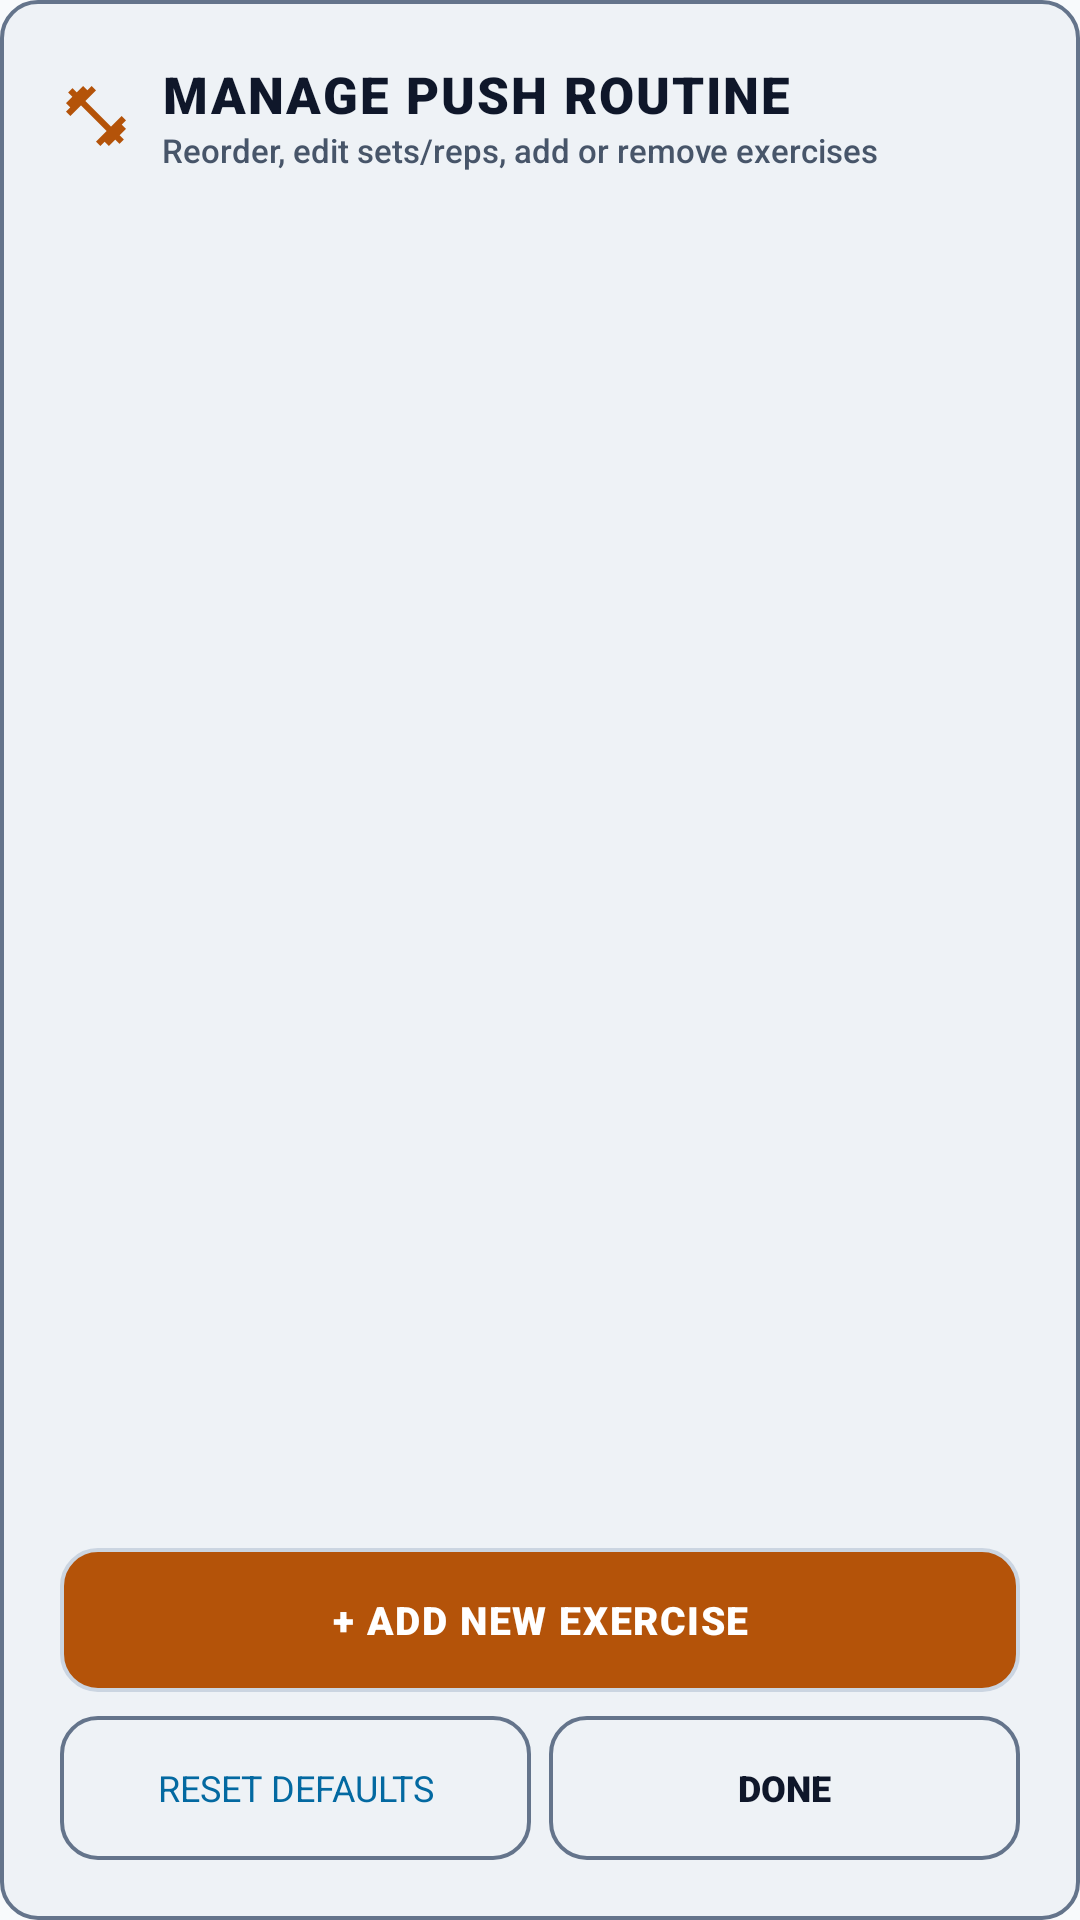

Produce the Android XML layout that renders to this screen, including the resource entries it uses.
<!-- AndroidManifest.xml: application theme AppTheme -->
<!-- res/layout/dialog_manage_routine.xml -->
<?xml version="1.0" encoding="utf-8"?>
<LinearLayout xmlns:android="http://schemas.android.com/apk/res/android"
    android:layout_width="match_parent"
    android:layout_height="wrap_content"
    android:background="@drawable/dialog_background"
    android:orientation="vertical">

    
    <LinearLayout
        android:layout_width="match_parent"
        android:layout_height="wrap_content"
        android:gravity="center_vertical"
        android:orientation="horizontal"
        android:paddingBottom="12dp">

        <ImageView
            android:layout_width="24dp"
            android:layout_height="24dp"
            android:src="@drawable/ic_dumbbell" />

        <LinearLayout
            android:layout_width="0dp"
            android:layout_height="wrap_content"
            android:layout_marginStart="10dp"
            android:layout_weight="1"
            android:orientation="vertical">

            <TextView
                android:id="@+id/tvManageRoutineTitle"
                android:layout_width="wrap_content"
                android:layout_height="wrap_content"
                android:fontFamily="sans-serif-black"
                android:letterSpacing="0.04"
                android:text="MANAGE PUSH ROUTINE"
                android:textColor="@color/m3_on_surface"
                android:textSize="17sp" />

            <TextView
                android:layout_width="wrap_content"
                android:layout_height="wrap_content"
                android:fontFamily="sans-serif-medium"
                android:text="Reorder, edit sets/reps, add or remove exercises"
                android:textColor="@color/m3_on_surface_variant"
                android:textSize="11sp" />
        </LinearLayout>
    </LinearLayout>

    
    <ScrollView
        android:layout_width="match_parent"
        android:layout_height="0dp"
        android:layout_weight="1"
        android:maxHeight="420dp"
        android:scrollbars="none">

        <LinearLayout
            android:id="@+id/llManageExerciseList"
            android:layout_width="match_parent"
            android:layout_height="wrap_content"
            android:orientation="vertical"
            android:paddingTop="4dp"
            android:paddingBottom="6dp" />
    </ScrollView>

    
    <LinearLayout
        android:layout_width="match_parent"
        android:layout_height="wrap_content"
        android:layout_marginTop="12dp"
        android:orientation="vertical">

        
        <Button
            android:id="@+id/btnAddExerciseFromManage"
            style="?android:attr/borderlessButtonStyle"
            android:layout_width="match_parent"
            android:layout_height="48dp"
            android:background="@drawable/btn_action"
            android:fontFamily="sans-serif-black"
            android:letterSpacing="0.04"
            android:minHeight="48dp"
            android:stateListAnimator="@animator/btn_press_scale"
            android:text="+ ADD NEW EXERCISE"
            android:textColor="@color/m3_on_primary"
            android:textSize="13sp" />

        <LinearLayout
            android:layout_width="match_parent"
            android:layout_height="wrap_content"
            android:layout_marginTop="8dp"
            android:orientation="horizontal">

            <Button
                android:id="@+id/btnResetSplitDefaults"
                style="?android:attr/borderlessButtonStyle"
                android:layout_width="0dp"
                android:layout_height="48dp"
                android:layout_marginEnd="6dp"
                android:layout_weight="1"
                android:background="@drawable/bg_topbar_button"
                android:fontFamily="sans-serif-bold"
                android:minHeight="48dp"
                android:stateListAnimator="@animator/btn_press_scale"
                android:text="Reset Defaults"
                android:textColor="@color/m3_tertiary"
                android:textSize="12sp" />

            <Button
                android:id="@+id/btnCloseManageRoutine"
                style="?android:attr/borderlessButtonStyle"
                android:layout_width="0dp"
                android:layout_height="48dp"
                android:layout_weight="1"
                android:background="@drawable/bg_topbar_button"
                android:fontFamily="sans-serif-black"
                android:minHeight="48dp"
                android:stateListAnimator="@animator/btn_press_scale"
                android:text="DONE"
                android:textColor="@color/m3_on_surface"
                android:textSize="12sp" />
        </LinearLayout>
    </LinearLayout>
</LinearLayout>
<!-- resources referenced by this layout -->
<resources>
  <color name="m3_on_primary">#FFFFFF</color>
  <color name="m3_on_surface">#0F172A</color>
  <color name="m3_on_surface_variant">#475569</color>
  <color name="m3_tertiary">#0369A1</color>
  <!-- drawable bg_topbar_button (drawable) -->
  <?xml version="1.0" encoding="utf-8"?>
  <ripple xmlns:android="http://schemas.android.com/apk/res/android"
      android:color="@color/m3_primary">
      <item>
          <shape android:shape="rectangle">
              <solid android:color="@color/m3_surface_container" />
              <stroke android:width="1.2dp" android:color="@color/m3_outline" />
              <corners android:radius="12dp" />
              <padding
                  android:left="12dp"
                  android:top="8dp"
                  android:right="12dp"
                  android:bottom="8dp" />
          </shape>
      </item>
  </ripple>
  <!-- drawable btn_action (drawable) -->
  <?xml version="1.0" encoding="utf-8"?>
  <ripple xmlns:android="http://schemas.android.com/apk/res/android"
      android:color="@color/m3_on_primary">
      <item>
          <shape android:shape="rectangle">
              <solid android:color="@color/btnColor" />
              <stroke android:width="1.2dp" android:color="@color/m3_outline_variant" />
              <corners android:radius="12dp" />
          </shape>
      </item>
  </ripple>
  <!-- drawable dialog_background (drawable) -->
  <?xml version="1.0" encoding="utf-8"?>
  <shape xmlns:android="http://schemas.android.com/apk/res/android"
      android:shape="rectangle">
      <solid android:color="@color/m3_surface_container" />
      <stroke android:width="1.2dp" android:color="@color/m3_outline" />
      <corners android:radius="12dp" />
      <padding
          android:left="20dp"
          android:top="20dp"
          android:right="20dp"
          android:bottom="20dp" />
  </shape>
  <!-- drawable ic_dumbbell (drawable) -->
  <vector xmlns:android="http://schemas.android.com/apk/res/android"
      android:width="24dp"
      android:height="24dp"
      android:viewportWidth="24"
      android:viewportHeight="24">
      <path
          android:fillColor="@color/m3_primary"
          android:pathData="M20.57,14.86L22,13.43L20.57,12L17,15.57L8.43,7L12,3.43L10.57,2L9.14,3.43L7.71,2L5.57,4.14L4.14,2.71L2.71,4.14L4.14,5.57L2,7.71L3.43,9.14L2,10.57L3.43,12L7,8.43L15.57,17L12,20.57L13.43,22L14.86,20.57L16.29,22L18.43,19.86L19.86,21.29L21.29,19.86L19.86,18.43L22,16.29L20.57,14.86Z"/>
  </vector>
  <color name="m3_primary">#B45309</color>
  <color name="m3_surface_container">#EEF2F6</color>
  <color name="m3_outline">#64748B</color>
  <color name="btnColor">#B45309</color>
  <color name="m3_outline_variant">#CBD5E1</color>
  <color name="m3_surface">#F8FAFC</color>
  <style name="CleanButton" parent="@android:style/Widget.DeviceDefault.Button">
          <item name="android:elevation">0dp</item>
          <item name="android:translationZ">0dp</item>
          <item name="android:stateListAnimator">@null</item>
      </style>
  <style name="CleanBorderlessButton" parent="@android:style/Widget.DeviceDefault.Button.Borderless">
          <item name="android:elevation">0dp</item>
          <item name="android:translationZ">0dp</item>
          <item name="android:stateListAnimator">@null</item>
      </style>
</resources>
